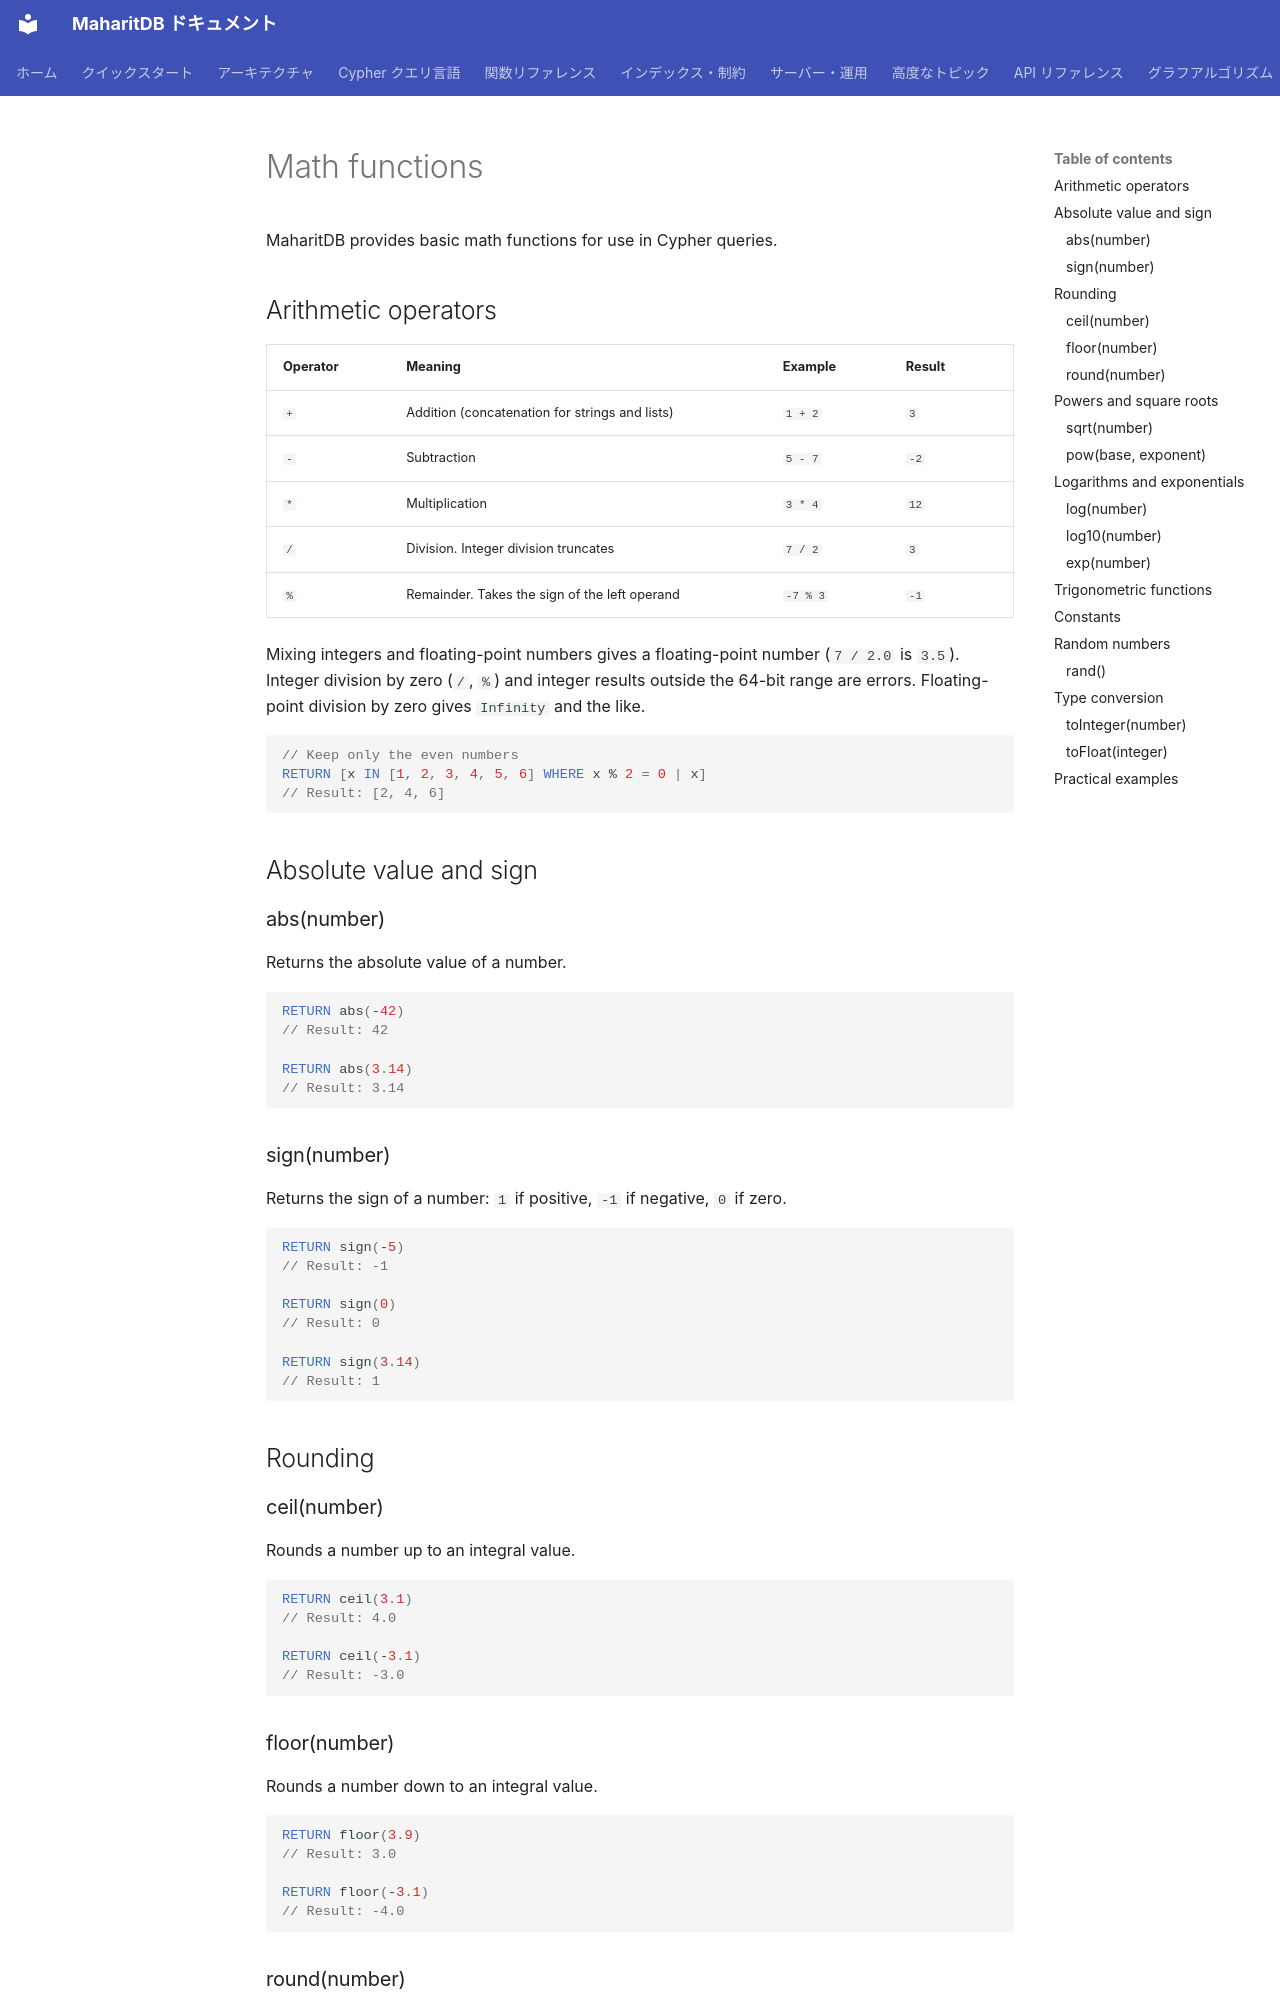

repository: Moto1829/maharit-db · page: functions/math.en/index.html · generator: mkdocs

---
title: Math functions
parent: Function reference
nav_order: 2
source_commit: 448080a3
---

# Math functions

MaharitDB provides basic math functions for use in Cypher queries.

## Arithmetic operators

| Operator | Meaning | Example | Result |
|---|---|---|---|
| `+` | Addition (concatenation for strings and lists) | `1 + 2` | `3` |
| `-` | Subtraction | `5 - 7` | `-2` |
| `*` | Multiplication | `3 * 4` | `12` |
| `/` | Division. Integer division truncates | `7 / 2` | `3` |
| `%` | Remainder. Takes the sign of the left operand | `-7 % 3` | `-1` |

Mixing integers and floating-point numbers gives a floating-point number (`7 / 2.0` is `3.5`). Integer division by zero (`/`, `%`) and integer results outside the 64-bit range are errors. Floating-point division by zero gives `Infinity` and the like.

```cypher
// Keep only the even numbers
RETURN [x IN [1, 2, 3, 4, 5, 6] WHERE x % 2 = 0 | x]
// Result: [2, 4, 6]
```

## Absolute value and sign

### abs(number)

Returns the absolute value of a number.

```cypher
RETURN abs(-42)
// Result: 42

RETURN abs(3.14)
// Result: 3.14
```

### sign(number)

Returns the sign of a number: `1` if positive, `-1` if negative, `0` if zero.

```cypher
RETURN sign(-5)
// Result: -1

RETURN sign(0)
// Result: 0

RETURN sign(3.14)
// Result: 1
```

## Rounding

### ceil(number)

Rounds a number up to an integral value.

```cypher
RETURN ceil(3.1)
// Result: 4.0

RETURN ceil(-3.1)
// Result: -3.0
```

### floor(number)

Rounds a number down to an integral value.

```cypher
RETURN floor(3.9)
// Result: 3.0

RETURN floor(-3.1)
// Result: -4.0
```
